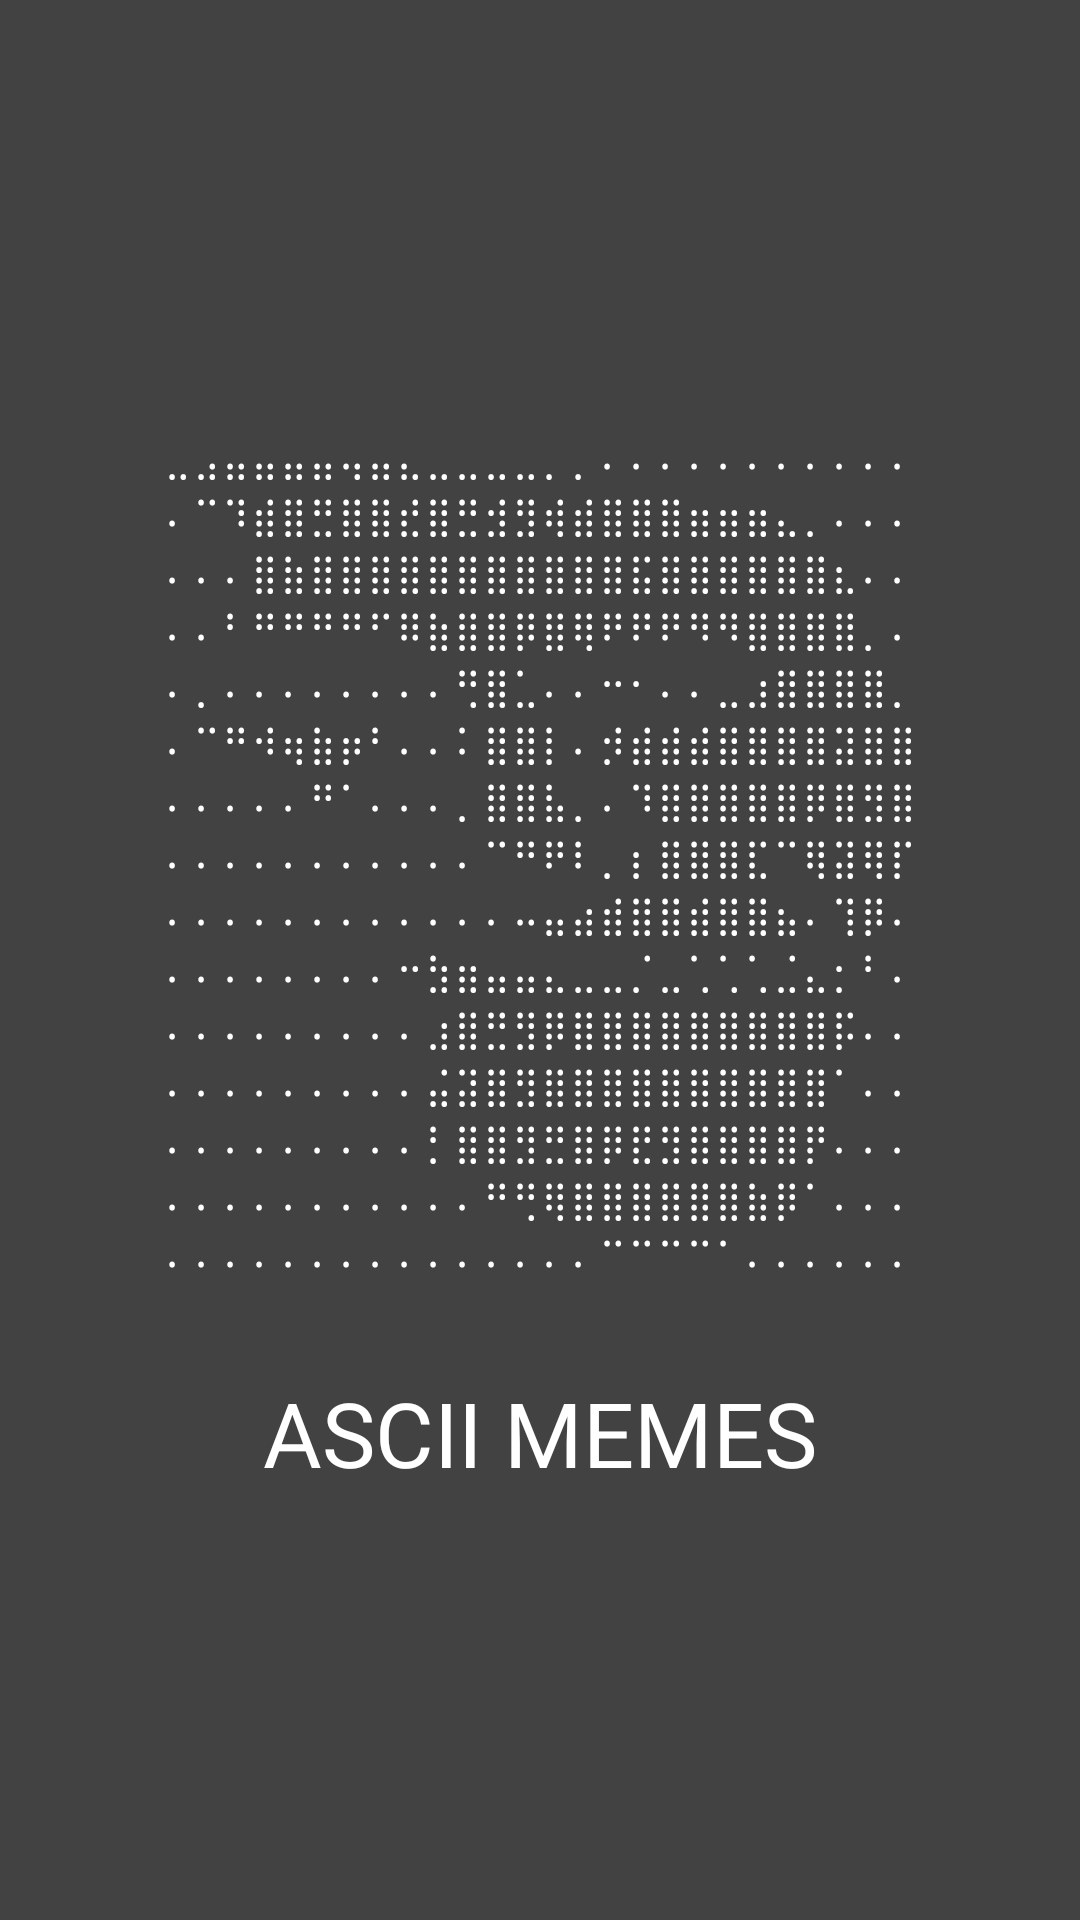

Here is an Android app screen rendered from its layout file. Give the layout XML and the strings, colors and styles it references.
<!-- AndroidManifest.xml: application theme Theme.MemeArt -->
<!-- res/layout/splash_screen.xml -->
<?xml version="1.0" encoding="utf-8"?>
<RelativeLayout xmlns:android="http://schemas.android.com/apk/res/android"
    xmlns:tools="http://schemas.android.com/tools"
    android:layout_width="match_parent"
    android:id="@+id/splashScreenLayout"
    android:layout_height="match_parent"
    android:background="@color/cardview_dark_background">

    <LinearLayout
        android:layout_width="match_parent"
        android:layout_height="wrap_content"
        android:layout_centerInParent="true"
        android:orientation="vertical"
        tools:ignore="UselessParent">

        <TextView
            android:layout_width="match_parent"
            android:layout_height="wrap_content"
            android:gravity="center"
            android:text="@string/troll_face1"
            android:textColor="@color/white" />

        <TextView
            android:layout_width="wrap_content"
            android:layout_height="wrap_content"
            android:layout_gravity="center"
            android:layout_marginTop="30dp"
            android:fontFamily="sans-serif"
            android:text="@string/app_name"
            android:textAllCaps="true"
            android:textColor="@color/white"
            android:textSize="30sp" />

    </LinearLayout>


</RelativeLayout>
<!-- resources referenced by this layout -->
<resources>
  <string name="app_name">Ascii Memes</string>
  <string name="troll_face1">⣀⣠⣤⣤⣤⣤⢤⣤⣄⣀⣀⣀⣀⡀⡀⠄⠄⠄⠄⠄⠄⠄⠄⠄⠄⠄
  ⠄⠉⠹⣾⣿⣛⣿⣿⣞⣿⣛⣺⣻⢾⣾⣿⣿⣿⣶⣶⣶⣄⡀⠄⠄⠄
  ⠄⠄⠠⣿⣷⣿⣿⣿⣿⣿⣿⣿⣿⣿⣿⣿⣯⣿⣿⣿⣿⣿⣿⣆⠄⠄
  ⠄⠄⠘⠛⠛⠛⠛⠋⠿⣷⣿⣿⡿⣿⢿⠟⠟⠟⠻⠻⣿⣿⣿⣿⡀⠄
  ⠄⢀⠄⠄⠄⠄⠄⠄⠄⠄⢛⣿⣁⠄⠄⠒⠂⠄⠄⣀⣰⣿⣿⣿⣿⡀
  ⠄⠉⠛⠺⢶⣷⡶⠃⠄⠄⠨⣿⣿⡇⠄⡺⣾⣾⣾⣿⣿⣿⣿⣽⣿⣿
  ⠄⠄⠄⠄⠄⠛⠁⠄⠄⠄⢀⣿⣿⣧⡀⠄⠹⣿⣿⣿⣿⣿⡿⣿⣻⣿
  ⠄⠄⠄⠄⠄⠄⠄⠄⠄⠄⠄⠉⠛⠟⠇⢀⢰⣿⣿⣿⣏⠉⢿⣽⢿⡏
  ⠄⠄⠄⠄⠄⠄⠄⠄⠄⠄⠄⠠⠤⣤⣴⣾⣿⣿⣾⣿⣿⣦⠄⢹⡿⠄
  ⠄⠄⠄⠄⠄⠄⠄⠄⠒⣳⣶⣤⣤⣄⣀⣀⡈⣀⢁⢁⢁⣈⣄⢐⠃⠄
  ⠄⠄⠄⠄⠄⠄⠄⠄⠄⣰⣿⣛⣻⡿⣿⣿⣿⣿⣿⣿⣿⣿⣿⡯⠄⠄
  ⠄⠄⠄⠄⠄⠄⠄⠄⠄⣬⣽⣿⣻⣿⣿⣿⣿⣿⣿⣿⣿⣿⣿⠁⠄⠄
  ⠄⠄⠄⠄⠄⠄⠄⠄⠄⢘⣿⣿⣻⣛⣿⡿⣟⣻⣿⣿⣿⣿⡟⠄⠄⠄
  ⠄⠄⠄⠄⠄⠄⠄⠄⠄⠄⠄⠛⢛⢿⣿⣿⣿⣿⣿⣿⣷⡿⠁⠄⠄⠄
  ⠄⠄⠄⠄⠄⠄⠄⠄⠄⠄⠄⠄⠄⠄⠄⠉⠉⠉⠉⠈⠄⠄⠄⠄⠄⠄</string>
  <style name="Theme.MemeArt" parent="Theme.MaterialComponents.DayNight.NoActionBar">
          
          <item name="colorPrimary">@color/purple_500</item>
          <item name="colorPrimaryVariant">@color/purple_700</item>
          <item name="colorOnPrimary">@color/white</item>
          
          <item name="colorSecondary">@color/teal_200</item>
          <item name="colorSecondaryVariant">@color/teal_700</item>
          <item name="colorOnSecondary">@color/black</item>
          
          <item name="android:statusBarColor" tools:targetApi="l">?attr/colorPrimaryVariant</item>
          
      </style>
  <!-- not gathered from this repository: default colours our renderer supplied (Android Studio template values) -->
  <color name="purple_500">#FF6200EE</color>
  <color name="purple_700">#FF3700B3</color>
  <color name="teal_200">#FF03DAC5</color>
  <color name="teal_700">#FF018786</color>
  <color name="black">#FF000000</color>
  <color name="white">#FFFFFFFF</color>
</resources>
